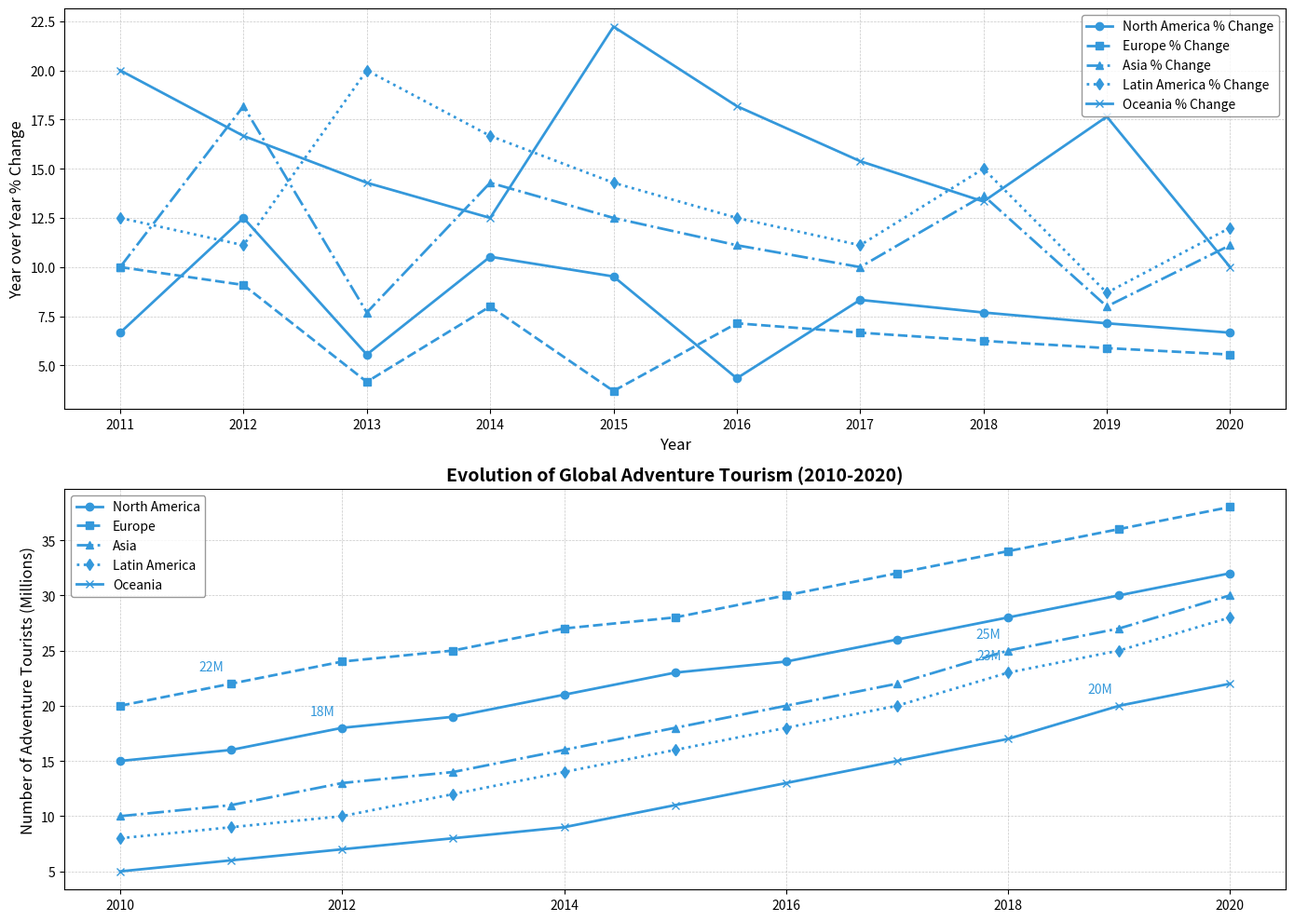

Generate this figure with matplotlib:
import matplotlib.pyplot as plt
import numpy as np
from matplotlib.ticker import MaxNLocator

years = np.arange(2010, 2021)

north_america = np.array([15, 16, 18, 19, 21, 23, 24, 26, 28, 30, 32])
europe = np.array([20, 22, 24, 25, 27, 28, 30, 32, 34, 36, 38])
asia = np.array([10, 11, 13, 14, 16, 18, 20, 22, 25, 27, 30])
latin_america = np.array([8, 9, 10, 12, 14, 16, 18, 20, 23, 25, 28])
oceania = np.array([5, 6, 7, 8, 9, 11, 13, 15, 17, 20, 22])

percent_change_na = np.diff(north_america) / north_america[:-1] * 100
percent_change_eu = np.diff(europe) / europe[:-1] * 100
percent_change_asia = np.diff(asia) / asia[:-1] * 100
percent_change_la = np.diff(latin_america) / latin_america[:-1] * 100
percent_change_oceania = np.diff(oceania) / oceania[:-1] * 100

# Define a single consistent color
consistent_color = '#3498db'

fig, axs = plt.subplots(2, 1, figsize=(14, 10))

axs[0].plot(years[1:], percent_change_na, label='North America % Change', marker='o', color=consistent_color, linestyle='-', linewidth=2)
axs[0].plot(years[1:], percent_change_eu, label='Europe % Change', marker='s', color=consistent_color, linestyle='--', linewidth=2)
axs[0].plot(years[1:], percent_change_asia, label='Asia % Change', marker='^', color=consistent_color, linestyle='-.', linewidth=2)
axs[0].plot(years[1:], percent_change_la, label='Latin America % Change', marker='d', color=consistent_color, linestyle=':', linewidth=2)
axs[0].plot(years[1:], percent_change_oceania, label='Oceania % Change', marker='x', color=consistent_color, linestyle='-', linewidth=2)

axs[0].set_xlabel("Year", fontsize=12)
axs[0].set_ylabel("Year over Year % Change", fontsize=12)
axs[0].legend(loc='upper right', fontsize=10, edgecolor='gray')
axs[0].grid(True, linestyle='--', linewidth=0.5, alpha=0.7)
axs[0].xaxis.set_major_locator(MaxNLocator(integer=True))

axs[1].plot(years, north_america, label='North America', marker='o', color=consistent_color, linestyle='-', linewidth=2)
axs[1].plot(years, europe, label='Europe', marker='s', color=consistent_color, linestyle='--', linewidth=2)
axs[1].plot(years, asia, label='Asia', marker='^', color=consistent_color, linestyle='-.', linewidth=2)
axs[1].plot(years, latin_america, label='Latin America', marker='d', color=consistent_color, linestyle=':', linewidth=2)
axs[1].plot(years, oceania, label='Oceania', marker='x', color=consistent_color, linestyle='-', linewidth=2)

for region, data in zip(
    ['North America', 'Europe', 'Asia', 'Latin America', 'Oceania'],
    [north_america, europe, asia, latin_america, oceania]
):
    turning_point_index = np.argmax(np.diff(data))
    axs[1].annotate(f"{data[turning_point_index + 1]}M",
                    (years[turning_point_index + 1], data[turning_point_index + 1]),
                    textcoords="offset points", xytext=(-15,10), ha='center', color=consistent_color)

axs[1].set_title("Evolution of Global Adventure Tourism (2010-2020)", fontsize=14, fontweight='bold')
axs[1].set_ylabel("Number of Adventure Tourists (Millions)", fontsize=12)
axs[1].legend(loc='upper left', fontsize=10, edgecolor='gray')
axs[1].grid(True, linestyle='--', linewidth=0.5, alpha=0.7)
axs[1].xaxis.set_major_locator(MaxNLocator(integer=True))

plt.tight_layout()
plt.show()
